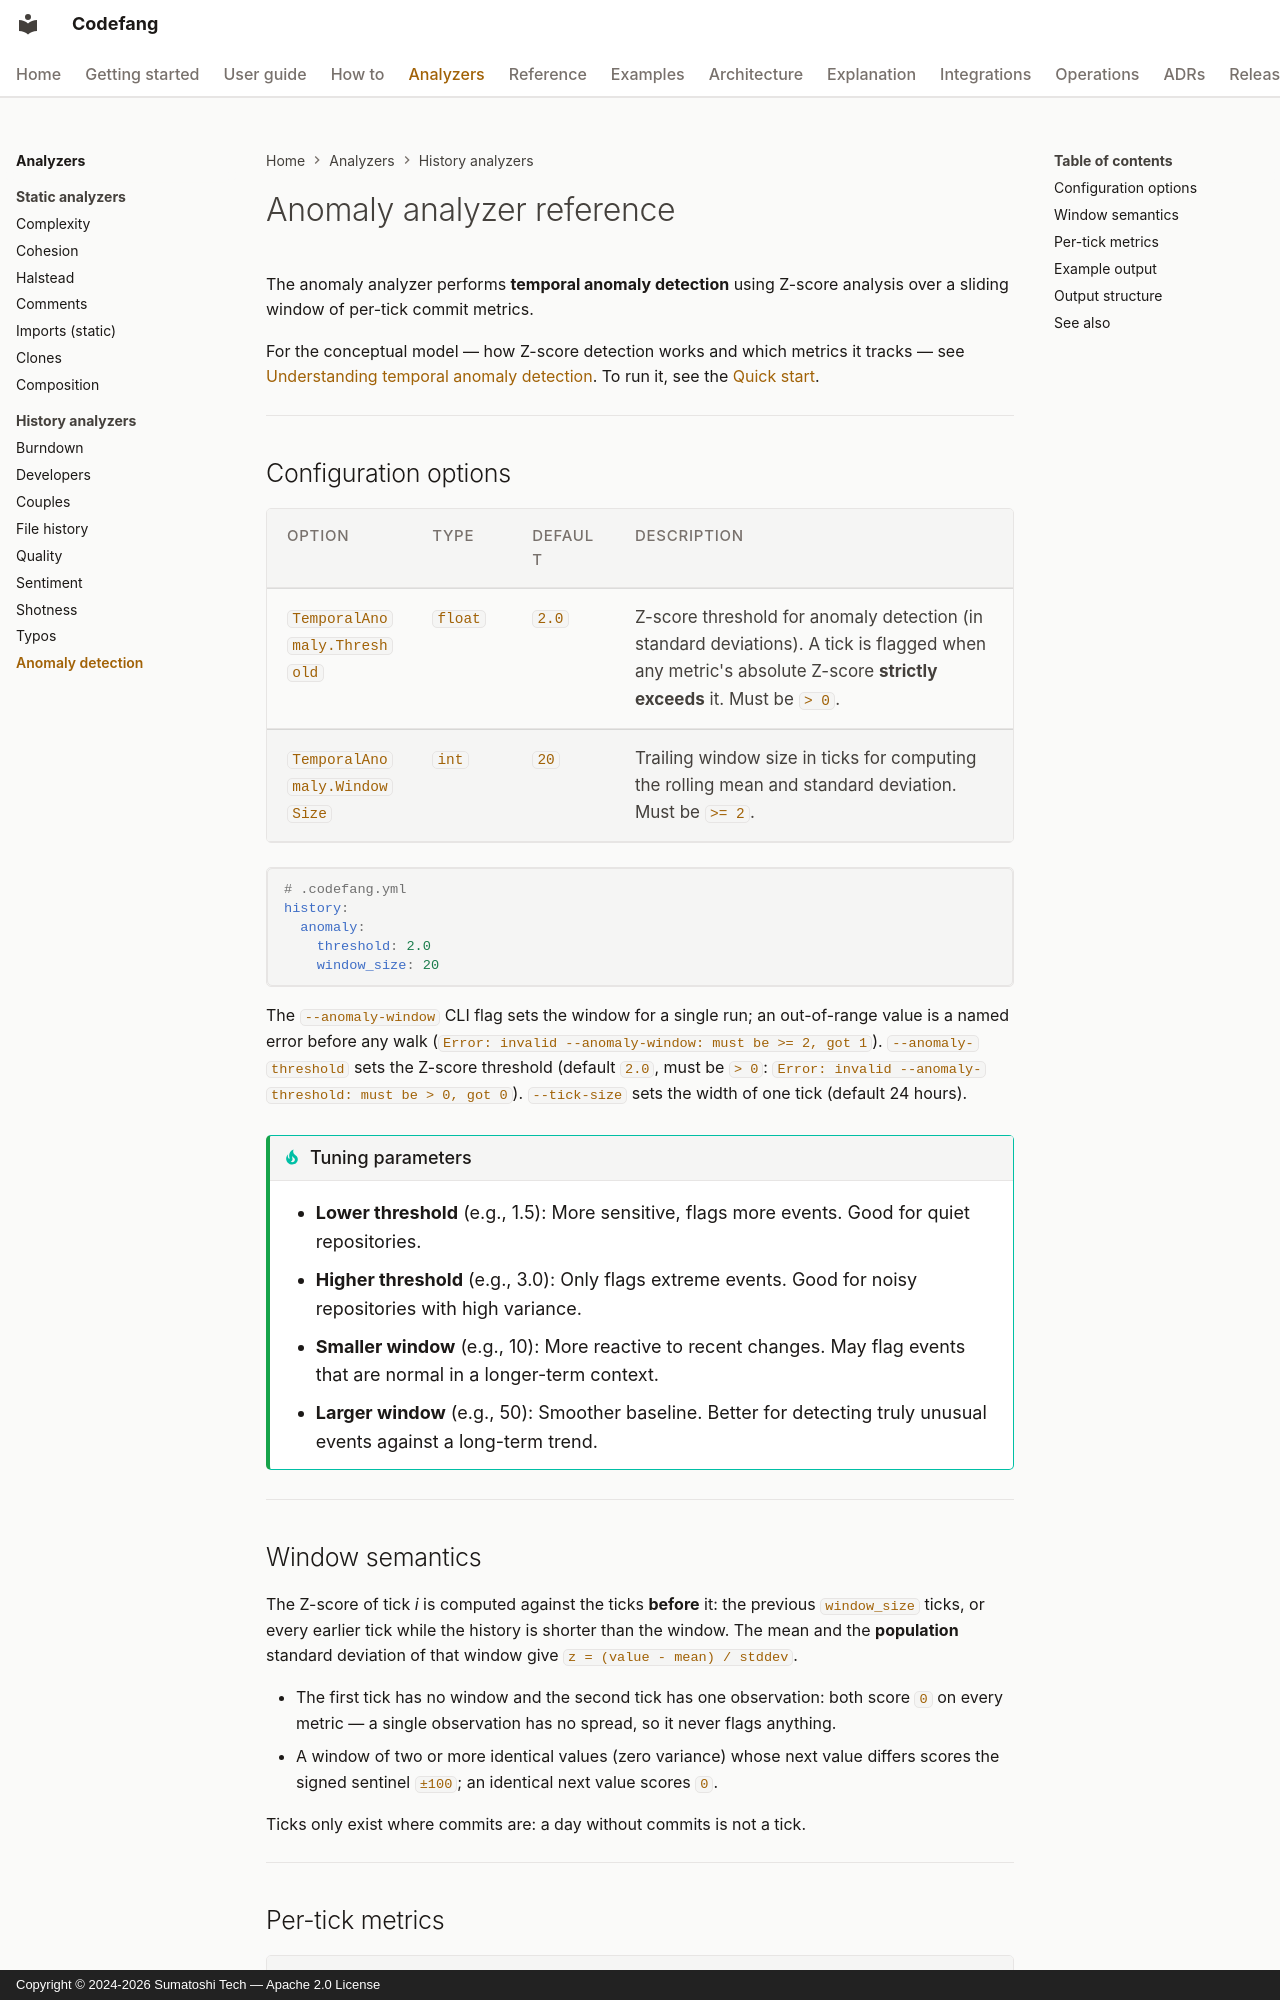

repository: Sumatoshi-tech/codefang · page: analyzers/anomaly/index.html · generator: mkdocs · copyright: Copyright © 2024-2026 Sumatoshi Tech — Apache 2.0 License

# Anomaly analyzer reference

The anomaly analyzer performs **temporal anomaly detection** using Z-score
analysis over a sliding window of per-tick commit metrics.

For the conceptual model — how Z-score detection works and which metrics it
tracks — see
[Understanding temporal anomaly detection](../explanation/anomaly.md). To run
it, see the [Quick start](../getting-started/quickstart.md).

---

## Configuration options

| Option | Type | Default | Description |
|---|---|---|---|
| `TemporalAnomaly.Threshold` | `float` | `2.0` | Z-score threshold for anomaly detection (in standard deviations). A tick is flagged when any metric's absolute Z-score **strictly exceeds** it. Must be `> 0`. |
| `TemporalAnomaly.WindowSize` | `int` | `20` | Trailing window size in ticks for computing the rolling mean and standard deviation. Must be `>= 2`. |

```yaml
# .codefang.yml
history:
  anomaly:
    threshold: 2.0
    window_size: 20
```

The `--anomaly-window` CLI flag sets the window for a single run; an
out-of-range value is a named error before any walk
(`Error: invalid --anomaly-window: must be >= 2, got 1`).
`--anomaly-threshold` sets the Z-score threshold (default `2.0`, must be
`> 0`: `Error: invalid --anomaly-threshold: must be > 0, got 0`).
`--tick-size` sets the width of one tick (default 24 hours).

!!! tip "Tuning parameters"
    - **Lower threshold** (e.g., 1.5): More sensitive, flags more events. Good for quiet repositories.
    - **Higher threshold** (e.g., 3.0): Only flags extreme events. Good for noisy repositories with high variance.
    - **Smaller window** (e.g., 10): More reactive to recent changes. May flag events that are normal in a longer-term context.
    - **Larger window** (e.g., 50): Smoother baseline. Better for detecting truly unusual events against a long-term trend.

---

## Window semantics

The Z-score of tick *i* is computed against the ticks **before** it:
the previous `window_size` ticks, or every earlier tick while the history
is shorter than the window. The mean and the **population** standard
deviation of that window give `z = (value - mean) / stddev`.

- The first tick has no window and the second tick has one observation:
  both score `0` on every metric — a single observation has no spread, so
  it never flags anything.
- A window of two or more identical values (zero variance) whose next
  value differs scores the signed sentinel `±100`; an identical next value
  scores `0`.

Ticks only exist where commits are: a day without commits is not a tick.

---
